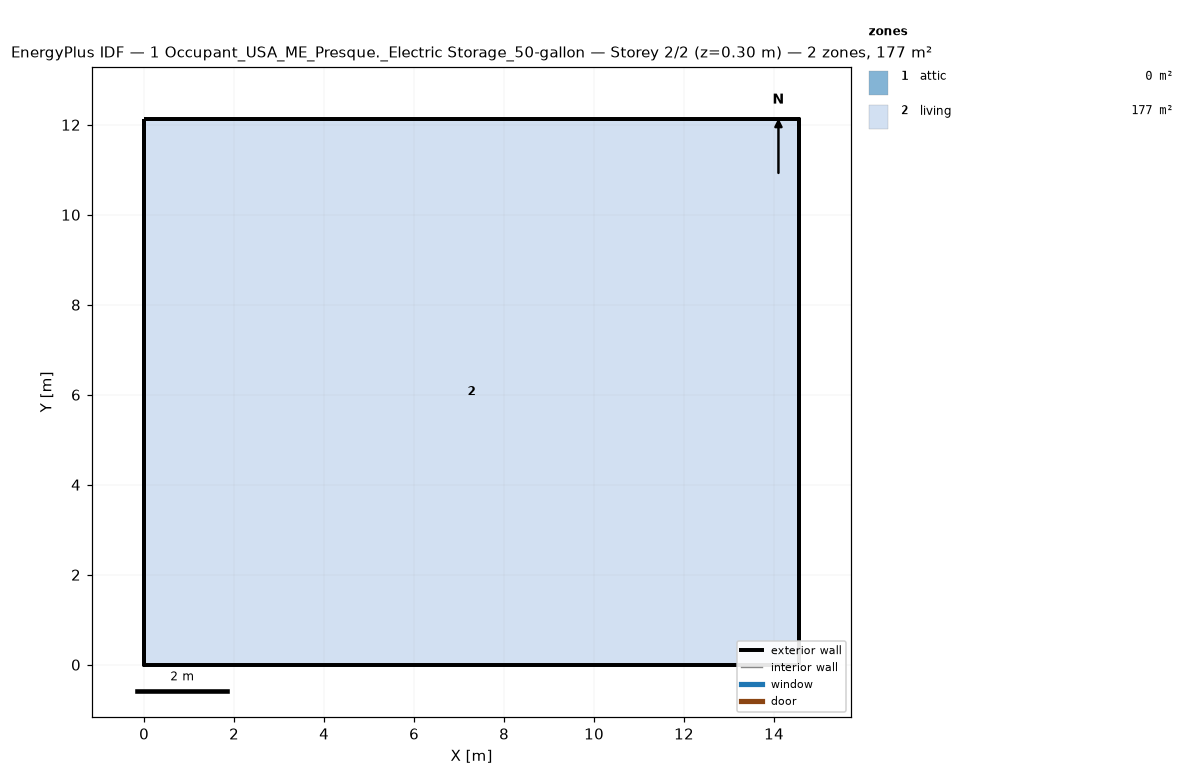
=== STOREY PLAN SPEC (per zone: floor XY polygon, exterior-wall plan segments, windows/doors) ===
zone 1: attic  (0.0 m²)
  exterior wall: (14.55, 0.00) – (14.55, 12.13) – (14.55, 6.06)  [18.2 m]
  exterior wall: (0.00, 12.13) – (0.00, 0.00) – (0.00, 6.06)  [18.2 m]
zone 2: living  (176.5 m²)
  floor: (0.00, 0.00) (0.00, 12.13) (14.55, 12.13) (14.55, 0.00)
  exterior wall: (0.00, 0.00) – (14.55, 0.00)  [14.6 m]
  exterior wall: (14.55, 0.00) – (14.55, 12.13)  [12.1 m]
  exterior wall: (14.55, 12.13) – (0.00, 12.13)  [14.6 m]
  exterior wall: (0.00, 12.13) – (0.00, 0.00)  [12.1 m]

=== DERIVED (storey summary) ===
Building: 1 Occupant_USA_ME_Presque._Electric Storage_50-gallon
Storey: 2 of 2  (floor level z = 0.30 m)
Storey gross floor area: 176.5 m²
Zones on this storey: 2
  - attic: floor 0.0 m²; exterior wall 36.4 m (24.5 m²); WWR 0.0%
  - living: floor 176.5 m²; exterior wall 53.4 m (146.4 m²); WWR 0.0%
Zone adjacency: (none detected)